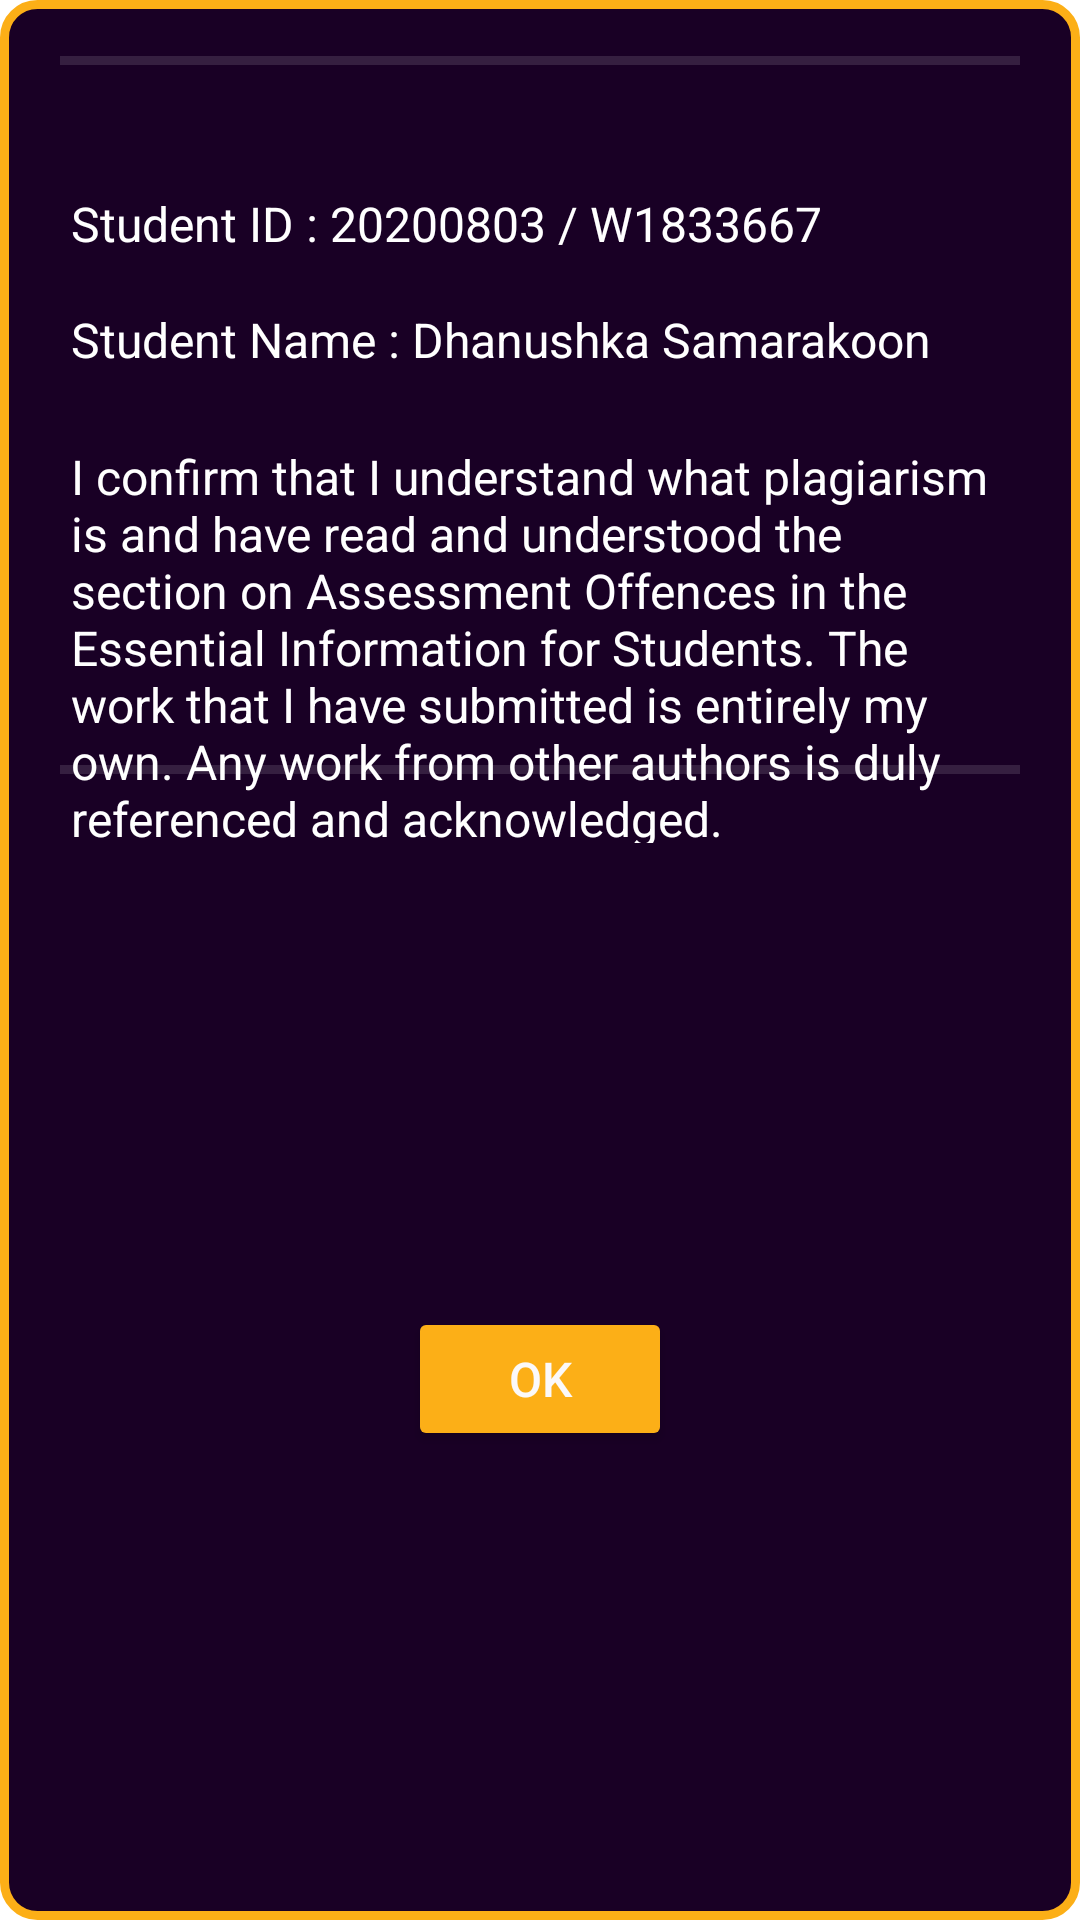

Write the Android layout XML for this screen, with the resource values it uses.
<!-- AndroidManifest.xml: application theme Theme.CalculativeSkills -->
<!-- res/layout/popup_view.xml -->
<?xml version="1.0" encoding="utf-8"?>

<androidx.constraintlayout.widget.ConstraintLayout xmlns:android="http://schemas.android.com/apk/res/android"
    xmlns:app="http://schemas.android.com/apk/res-auto"
    xmlns:tools="http://schemas.android.com/tools"
    android:id="@+id/popup_layout"
    android:layout_width="wrap_content"
    android:layout_height="wrap_content"
    android:background="@drawable/popup_shape"
    android:outlineProvider="background"
    android:paddingBottom="30dp">

    <TextView
        android:id="@+id/textView3"
        android:layout_width="312dp"
        android:layout_height="133dp"
        android:layout_marginStart="2dp"
        android:layout_marginTop="16dp"
        android:layout_marginEnd="2dp"
        android:text="@string/i_confirm_that_i_understand_what_plagiarism_is_and_have_read_and_understood_the_section_on_assessment_offences_in_the_essential_information_for_students_the_work_that_i_have_submitted_is_entirely_my_own_any_work_from_other_authors_is_duly_referenced_and_acknowledged"
        android:textColor="#FFFFFF"
        android:textSize="16sp"
        app:layout_constraintBottom_toBottomOf="parent"
        app:layout_constraintEnd_toEndOf="parent"
        app:layout_constraintHorizontal_bias="0.494"
        app:layout_constraintStart_toStartOf="parent"
        app:layout_constraintTop_toBottomOf="@+id/textView2"
        app:layout_constraintVertical_bias="0.008" />

    <TextView
        android:id="@+id/textView2"
        android:layout_width="310dp"
        android:layout_height="27dp"
        android:layout_marginEnd="2dp"
        android:text="@string/student_name_dhanushka_samarakoon"
        android:textColor="#FFFFFF"
        android:textSize="16sp"
        app:layout_constraintBottom_toBottomOf="parent"
        app:layout_constraintEnd_toEndOf="parent"
        app:layout_constraintHorizontal_bias="0.0"
        app:layout_constraintStart_toStartOf="@+id/textView3"
        app:layout_constraintTop_toBottomOf="@+id/textView1"
        app:layout_constraintVertical_bias="0.039" />

    <TextView
        android:id="@+id/textView1"
        android:layout_width="310dp"
        android:layout_height="19dp"
        android:layout_marginEnd="2dp"
        android:text="@string/student_id_20200803_w1833667"
        android:textColor="#FFFFFF"
        android:textSize="16sp"
        app:layout_constraintBottom_toBottomOf="parent"
        app:layout_constraintEnd_toEndOf="parent"
        app:layout_constraintHorizontal_bias="0.0"
        app:layout_constraintStart_toStartOf="@+id/textView2"
        app:layout_constraintTop_toTopOf="parent"
        app:layout_constraintVertical_bias="0.100000024" />

    <Button
        android:id="@+id/okButton"
        android:layout_width="wrap_content"
        android:layout_height="wrap_content"
        android:layout_marginStart="130dp"
        android:layout_marginTop="30dp"
        android:layout_marginEnd="130dp"
        android:layout_marginBottom="2dp"
        android:backgroundTint="#FCAF17"
        android:text="@android:string/ok"
        android:textColor="#FBF9F9"
        android:textSize="16sp"
        app:layout_constraintBottom_toBottomOf="parent"
        app:layout_constraintEnd_toEndOf="parent"
        app:layout_constraintStart_toStartOf="parent"
        app:layout_constraintTop_toBottomOf="@+id/textView3"
        tools:ignore="TextContrastCheck" />

    <View
        android:id="@+id/divider2"
        android:layout_width="320dp"
        android:layout_height="3dp"
        android:layout_marginTop="250dp"
        android:layout_marginBottom="1dp"
        android:background="?android:attr/listDivider"
        android:backgroundTint="#FFFFFF"
        app:layout_constraintBottom_toTopOf="@+id/okButton"
        app:layout_constraintEnd_toEndOf="parent"
        app:layout_constraintHorizontal_bias="0.495"
        app:layout_constraintStart_toStartOf="parent"
        app:layout_constraintTop_toTopOf="parent"
        app:layout_constraintVertical_bias="0.0" />

    <View
        android:id="@+id/divider1"
        android:layout_width="320dp"
        android:layout_height="3dp"
        android:layout_marginTop="10dp"
        android:background="?android:attr/listDivider"
        android:backgroundTint="#FFFFFF"
        app:layout_constraintBottom_toTopOf="@+id/divider2"
        app:layout_constraintEnd_toEndOf="parent"
        app:layout_constraintHorizontal_bias="0.495"
        app:layout_constraintStart_toStartOf="parent"
        app:layout_constraintTop_toTopOf="parent"
        app:layout_constraintVertical_bias="0.016" />
</androidx.constraintlayout.widget.ConstraintLayout>
<!-- resources referenced by this layout -->
<resources>
  <!-- drawable popup_shape (drawable) -->
  <shape
      xmlns:android="http://schemas.android.com/apk/res/android"
      android:shape="rectangle"   >
  
      <solid
          android:color="#190025" >
      </solid>
  
      <stroke
          android:width="3dp"
          android:color="#FCAF17" >
      </stroke>
  
      <padding
          android:left="5dp"
          android:top="5dp"
          android:right="5dp"
          android:bottom="5dp"    >
      </padding>
  
      <corners
          android:radius="11dp"   >
      </corners>
  
  </shape>
  <string name="i_confirm_that_i_understand_what_plagiarism_is_and_have_read_and_understood_the_section_on_assessment_offences_in_the_essential_information_for_students_the_work_that_i_have_submitted_is_entirely_my_own_any_work_from_other_authors_is_duly_referenced_and_acknowledged">I confirm that I understand what plagiarism is and have read and understood the section on Assessment Offences in the Essential Information for Students. The work that I have submitted is entirely my own. Any work from other authors is duly referenced and acknowledged.</string>
  <string name="student_id_20200803_w1833667">Student ID : 20200803 / W1833667</string>
  <string name="student_name_dhanushka_samarakoon">Student Name : Dhanushka Samarakoon</string>
  <style name="Theme.CalculativeSkills" parent="Theme.MaterialComponents.DayNight.DarkActionBar">
          
          <item name="colorPrimary">@color/black</item>
          <item name="colorPrimaryVariant">@color/black</item>
          <item name="colorOnPrimary">@color/white</item>
          
          <item name="colorSecondary">@color/teal_200</item>
          <item name="colorSecondaryVariant">@color/teal_700</item>
          <item name="colorOnSecondary">@color/black</item>
          
          <item name="android:statusBarColor" tools:targetApi="l">?attr/colorPrimaryVariant</item>
          
      </style>
  <!-- not gathered from this repository: default colours our renderer supplied (Android Studio template values) -->
  <color name="teal_200">#FF03DAC5</color>
  <color name="teal_700">#FF018786</color>
  <color name="black">#FF000000</color>
  <color name="white">#FFFFFFFF</color>
</resources>
